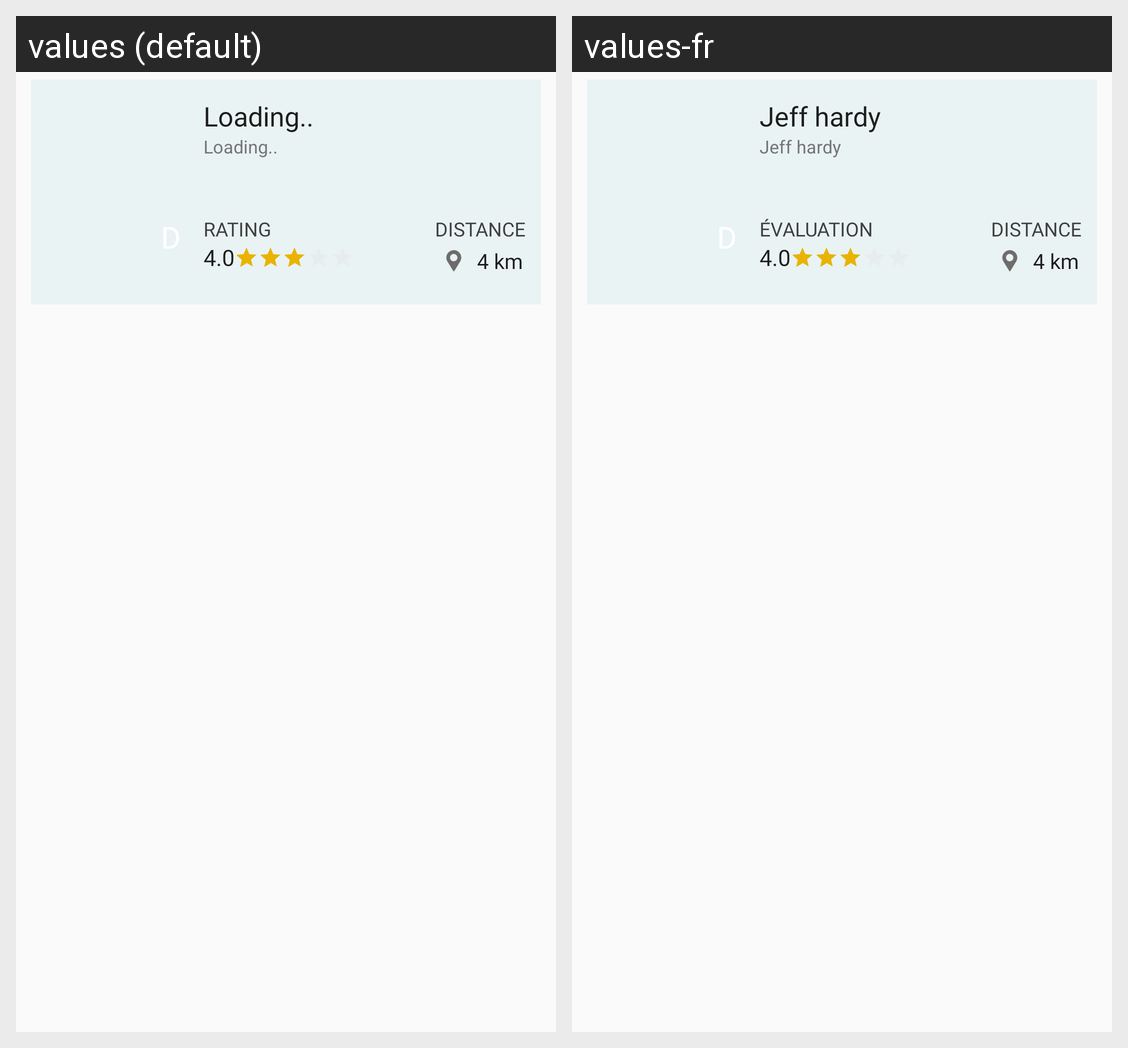

Locale-by-locale string values for the Android screen shown in this grid:
Android screen res/layout/cell_doctorlist.xml rendered under 2 locales, left to right: values (default), values-fr. Device: Nexus 5 (rendered at 1080×1920; each locale shown at half size, 540×960, under a caption strip naming it); theme AppTheme.
Strings drawn on this screen, with the default value and each locale's value (text and hints the layout hard-codes, and strings that could not be matched under every locale, appear in the picture but are not listed):

profile_name_txt
  values: Loading..
  values-fr: Jeff hardy

profile_description_txt
  values: Loading..
  values-fr: Jeff hardy

rating_txt
  values: RATING
  values-fr: ÉVALUATION

rating_number
  values: 4.0
  values-fr: 4.0

distance
  values: DISTANCE
  values-fr: DISTANCE

hint_distance
  values: 4 km
  values-fr: 4 km
